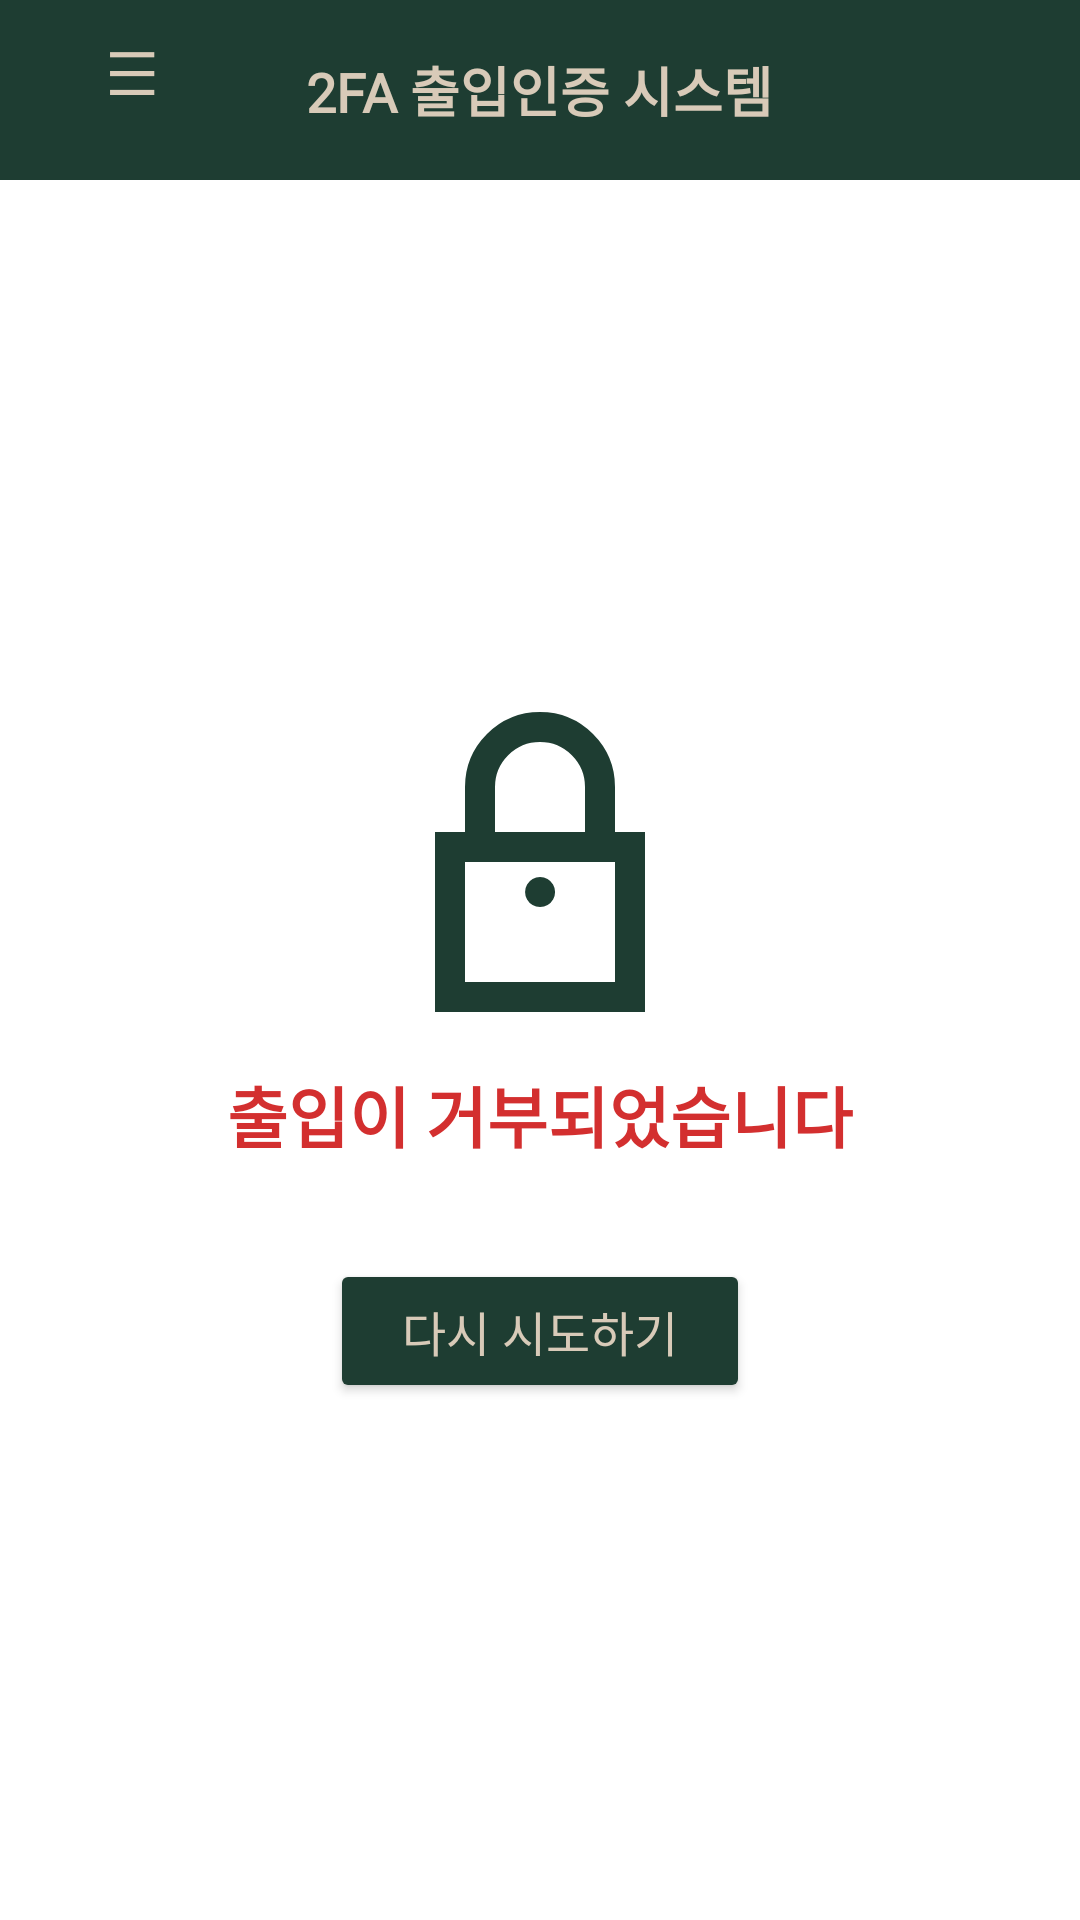

Reconstruct the res/layout file that produces this screen, plus the resources it refers to.
<!-- AndroidManifest.xml: application theme Theme._2faAccessSystem -->
<!-- res/layout/activity_access_fail.xml -->
<?xml version="1.0" encoding="utf-8"?>

<LinearLayout xmlns:android="http://schemas.android.com/apk/res/android"
    xmlns:app="http://schemas.android.com/apk/res-auto"
    android:layout_width="match_parent"
    android:layout_height="match_parent"
    android:background="@color/white"
    android:orientation="vertical">

    
    <RelativeLayout
        android:layout_width="match_parent"
        android:layout_height="60dp"
        android:background="#1E3D32">

        <TextView
            android:id="@+id/titleText"
            android:layout_width="wrap_content"
            android:layout_height="wrap_content"
            android:layout_centerInParent="true"
            android:text="2FA 출입인증 시스템"
            android:fontFamily="@font/neo_a"
            android:textColor="#D8CAB8"
            android:textSize="18sp"
            android:textStyle="bold" />

        <Button
            android:id="@+id/btnMyPage"
            android:layout_width="wrap_content"
            android:layout_height="wrap_content"
            android:layout_alignParentStart="true"
            android:layout_marginStart="0dp"
            android:background="@android:color/transparent"
            android:text="☰"
            android:textColor="#D8CAB8"
            android:textSize="20sp" />
    </RelativeLayout>

    
    <LinearLayout
        android:layout_width="match_parent"
        android:layout_height="match_parent"
        android:gravity="center"
        android:orientation="vertical"
        android:padding="24dp">

        <ImageView
            android:id="@+id/padlockImage"
            android:layout_width="120dp"
            android:layout_height="120dp"
            android:layout_marginBottom="3dp"
            android:contentDescription="자물쇠 아이콘"
            android:src="@drawable/ic_lock_close"
            app:tint="#1E3D32" />

        <TextView
            android:id="@+id/tvAccessDenied"
            android:layout_width="wrap_content"
            android:layout_height="wrap_content"
            android:layout_marginBottom="8dp"
            android:gravity="center"
            android:text="출입이 거부되었습니다"
            android:fontFamily="@font/neo_b"
            android:textColor="#D32F2F"
            android:textSize="22sp"
            android:textStyle="bold" />

        <Button
            android:id="@+id/btnRetry"
            android:layout_width="wrap_content"
            android:layout_height="wrap_content"
            android:layout_gravity="center"
            android:layout_marginTop="24dp"
            android:backgroundTint="#1E3D32"
            android:paddingLeft="24dp"
            android:paddingTop="10dp"
            android:paddingRight="24dp"
            android:paddingBottom="10dp"
            android:text="다시 시도하기"
            android:fontFamily="@font/neo_b"
            android:textColor="#D8CAB8"
            android:textSize="16sp" />

    </LinearLayout>
</LinearLayout>
<!-- resources referenced by this layout -->
<resources>
  <!-- drawable ic_lock_close (drawable) -->
  <vector xmlns:android="http://schemas.android.com/apk/res/android"
      android:width="24dp"
      android:height="24dp"
      android:viewportWidth="24"
      android:viewportHeight="24">
  
      
      <path
          android:pathData="M6,10h12v10H6z"
          android:strokeColor="#1E3D32"
          android:strokeWidth="2"
          android:fillColor="#00000000"/>
  
      
      <path
          android:pathData="M8,10V6a4,4 0 0,1 8,0v4"
          android:strokeColor="#1E3D32"
          android:strokeWidth="2"
          android:fillColor="#00000000"/>
  
      
      <path
          android:pathData="M12,14a1,1 0 1,1 0.01,0"
          android:fillColor="#1E3D32"/>
  </vector>
  <style name="Theme._2faAccessSystem" parent="Base.Theme._2faAccessSystem" />
  <style name="Base.Theme._2faAccessSystem" parent="Theme.Material3.DayNight.NoActionBar">
          
          
      </style>
  <!-- not gathered from this repository: default colours our renderer supplied (Android Studio template values) -->
  <color name="white">#FFFFFFFF</color>
</resources>
